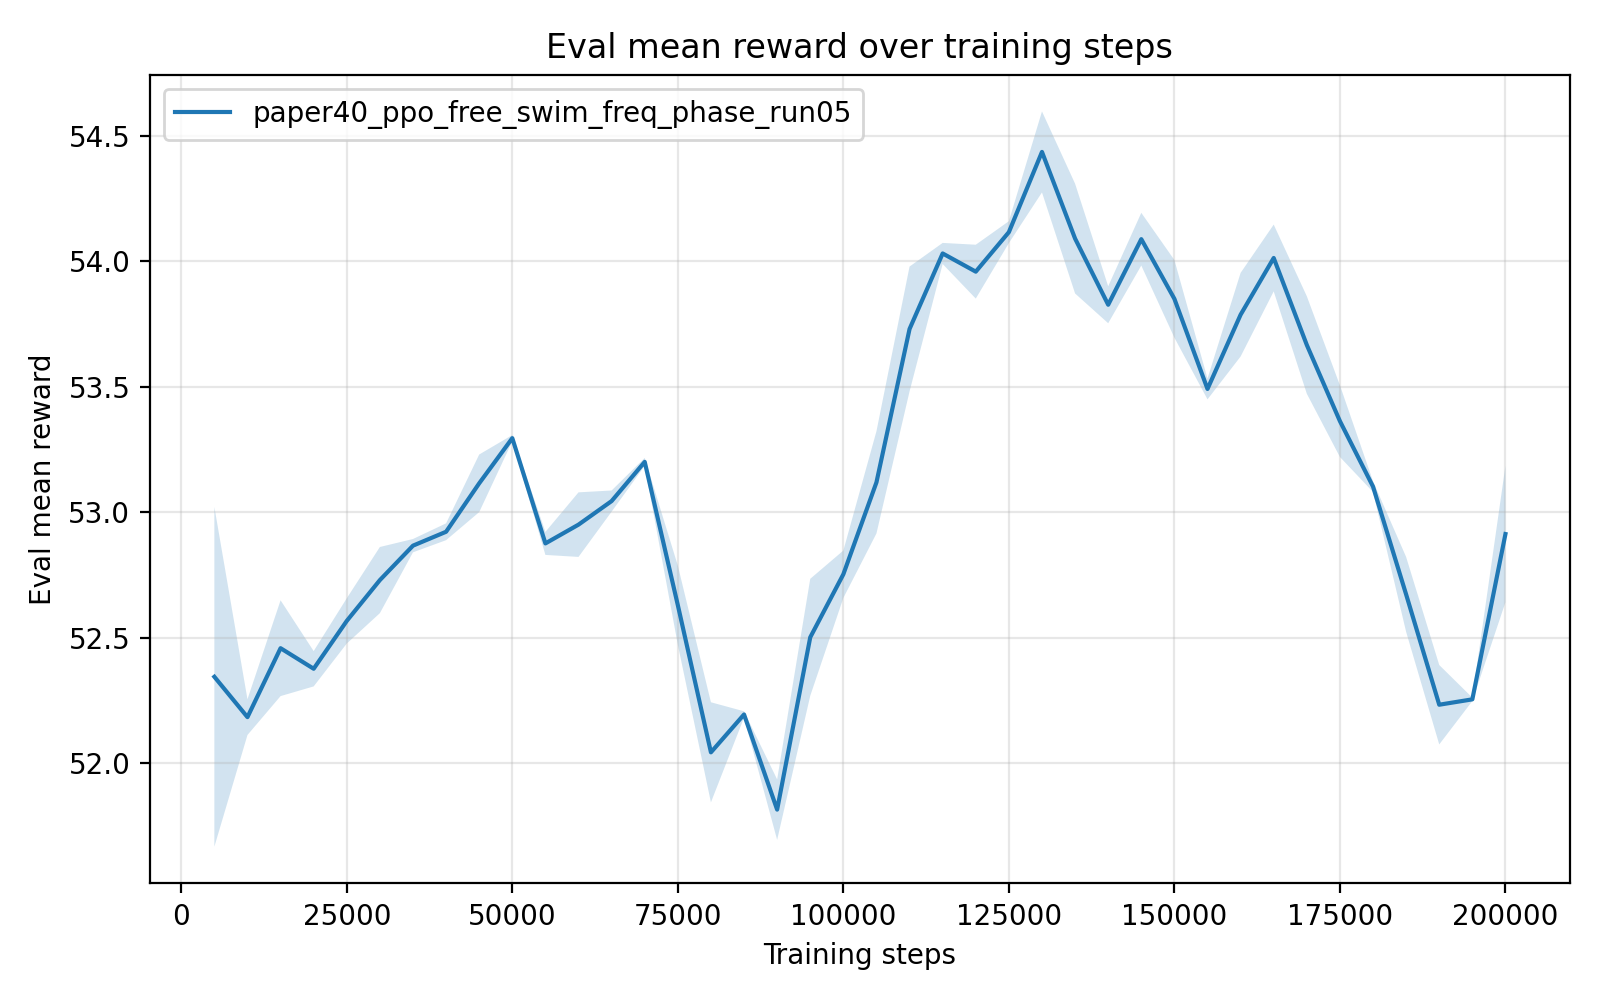

The file beside this chart, header and first rows:
timesteps, mean_reward, std_reward, min_reward, max_reward
5.000000000000000000e+03, 5.234494740000000235e+01, 6.769384167153181808e-01, 5.198443900000000184e+01, 5.369863200000000347e+01
1.000000000000000000e+04, 5.218410880000000418e+01, 7.117712492760498721e-02, 5.204176700000000011e+01, 5.222151699999999863e+01
1.500000000000000000e+04, 5.245881139999998766e+01, 1.908698234887852563e-01, 5.207711400000000168e+01, 5.255973000000000184e+01
2.000000000000000000e+04, 5.237690219999999641e+01, 7.033128108999520123e-02, 5.233320899999999654e+01, 5.251728399999999652e+01
2.500000000000000000e+04, 5.256756460000000430e+01, 9.014138186338221947e-02, 5.238728199999999902e+01, 5.261271500000000145e+01
3.000000000000000000e+04, 5.273021500000000117e+01, 1.317999485735860121e-01, 5.246667800000000170e+01, 5.280167399999999844e+01
3.500000000000000000e+04, 5.286733100000000007e+01, 2.651187128061562037e-02, 5.281445500000000237e+01, 5.288190399999999869e+01
4.000000000000000000e+04, 5.292271899999999363e+01, 3.351270326309176151e-02, 5.285571999999999804e+01, 5.294128899999999760e+01
4.500000000000000000e+04, 5.311571759999999642e+01, 1.147510812369093719e-01, 5.288623700000000127e+01, 5.317613300000000010e+01
5.000000000000000000e+04, 5.329557700000000153e+01, 1.246016189300934614e-02, 5.327065699999999993e+01, 5.330184799999999967e+01
5.500000000000000000e+04, 5.287628160000000577e+01, 4.583490077921013872e-02, 5.285306800000000038e+01, 5.296794700000000233e+01
6.000000000000000000e+04, 5.295111019999999513e+01, 1.286356090099467775e-01, 5.269384000000000157e+01, 5.301566600000000307e+01
6.500000000000000000e+04, 5.304500199999999666e+01, 4.215057813126556197e-02, 5.296074000000000126e+01, 5.306690199999999891e+01
7.000000000000000000e+04, 5.320106839999999693e+01, 1.582255235542022118e-02, 5.316949400000000026e+01, 5.320965300000000298e+01
7.500000000000000000e+04, 5.263028200000000112e+01, 1.576577064681578821e-01, 5.254474100000000192e+01, 5.294495899999999722e+01
8.000000000000000000e+04, 5.204396759999999489e+01, 1.994270966198920525e-01, 5.193710099999999841e+01, 5.244224299999999772e+01
8.500000000000000000e+04, 5.219473680000000115e+01, 1.266541284601409127e-02, 5.217028100000000279e+01, 5.220310599999999823e+01
9.000000000000000000e+04, 5.181564740000000313e+01, 1.204306853216419726e-01, 5.175208800000000053e+01, 5.205629600000000323e+01
9.500000000000000000e+04, 5.250219020000000825e+01, 2.330647349861403594e-01, 5.203648499999999899e+01, 5.262547599999999903e+01
1.000000000000000000e+05, 5.275336579999999742e+01, 9.445268127776980382e-02, 5.256518799999999914e+01, 5.280627199999999988e+01
1.050000000000000000e+05, 5.311957240000000269e+01, 2.035434467317495111e-01, 5.271551199999999682e+01, 5.323882400000000104e+01
1.100000000000000000e+05, 5.373063799999999901e+01, 2.486934981506355447e-01, 5.323572099999999807e+01, 5.387285599999999874e+01
1.150000000000000000e+05, 5.403152139999999548e+01, 4.201399688960699014e-02, 5.394989300000000298e+01, 5.405936200000000014e+01
1.200000000000000000e+05, 5.395900739999999729e+01, 1.073153902487442579e-01, 5.389212500000000006e+01, 5.417077400000000154e+01
1.250000000000000000e+05, 5.411644900000000291e+01, 4.358633668020371610e-02, 5.403125899999999859e+01, 5.414517500000000183e+01
1.300000000000000000e+05, 5.443605719999999337e+01, 1.613312571356226577e-01, 5.411688699999999841e+01, 5.453374500000000324e+01
1.350000000000000000e+05, 5.409076939999999922e+01, 2.186867343234140393e-01, 5.396707700000000330e+01, 5.452640499999999690e+01
1.400000000000000000e+05, 5.382718359999999791e+01, 7.360982093878523647e-02, 5.378560000000000230e+01, 5.397382600000000252e+01
1.450000000000000000e+05, 5.408847219999999822e+01, 1.050337903789069216e-01, 5.387902799999999814e+01, 5.414682299999999771e+01
1.500000000000000000e+05, 5.385065420000000813e+01, 1.546578968309077762e-01, 5.376443199999999933e+01, 5.415892399999999895e+01
1.550000000000000000e+05, 5.349165560000000141e+01, 4.145474014199216489e-02, 5.346954399999999907e+01, 5.357447400000000215e+01
1.600000000000000000e+05, 5.378753399999999374e+01, 1.666000422580974916e-01, 5.345468400000000031e+01, 5.387609499999999940e+01
1.650000000000000000e+05, 5.401351259999999854e+01, 1.329935423133028483e-01, 5.374842199999999792e+01, 5.408745499999999851e+01
1.700000000000000000e+05, 5.366688719999999790e+01, 1.942158275356551667e-01, 5.356395700000000204e+01, 5.405493899999999741e+01
1.750000000000000000e+05, 5.336345459999999719e+01, 1.428141438858228363e-01, 5.328554299999999699e+01, 5.364845300000000350e+01
1.800000000000000000e+05, 5.310264779999999973e+01, 2.135170418865987851e-02, 5.309083900000000256e+01, 5.314533500000000288e+01
1.850000000000000000e+05, 5.267299999999998761e+01, 1.492206565539787311e-01, 5.259105499999999722e+01, 5.297069100000000219e+01
1.900000000000000000e+05, 5.223360740000000391e+01, 1.582001940385669159e-01, 5.215079200000000270e+01, 5.254982900000000257e+01
1.950000000000000000e+05, 5.225500859999999648e+01, 6.848561034260336293e-03, 5.224908800000000042e+01, 5.226365799999999950e+01
2.000000000000000000e+05, 5.291363100000000941e+01, 2.716944389243167168e-01, 5.237082500000000351e+01, 5.305813100000000304e+01
